Photos from the image-classification dataset "cleaned_data" in the GitHub repository ChamHerman/mango-ripeness-grading. Its 3 classes are: fully ripe, overripe, unripe.

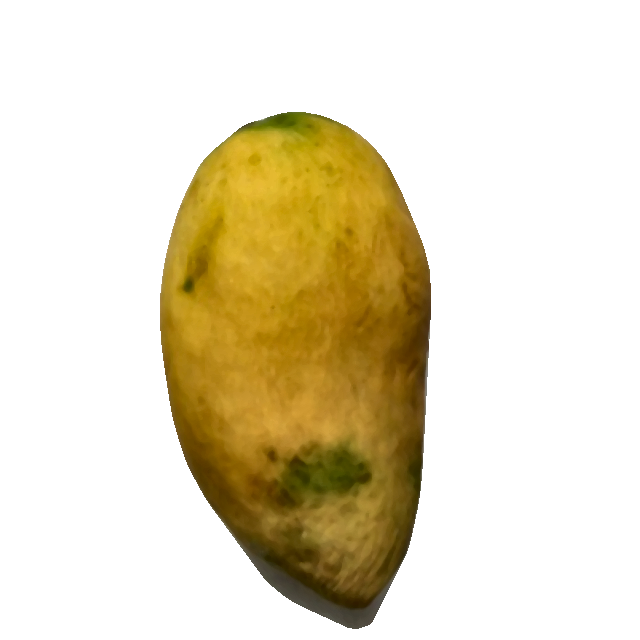
Label: fully ripe

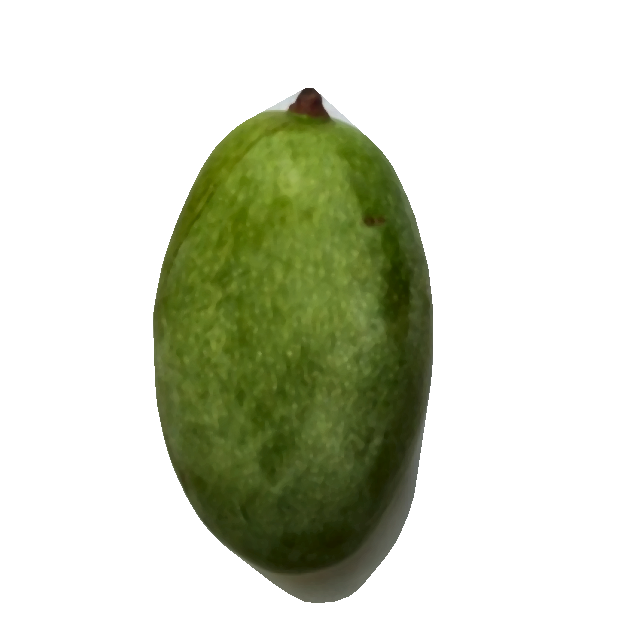
Label: unripe

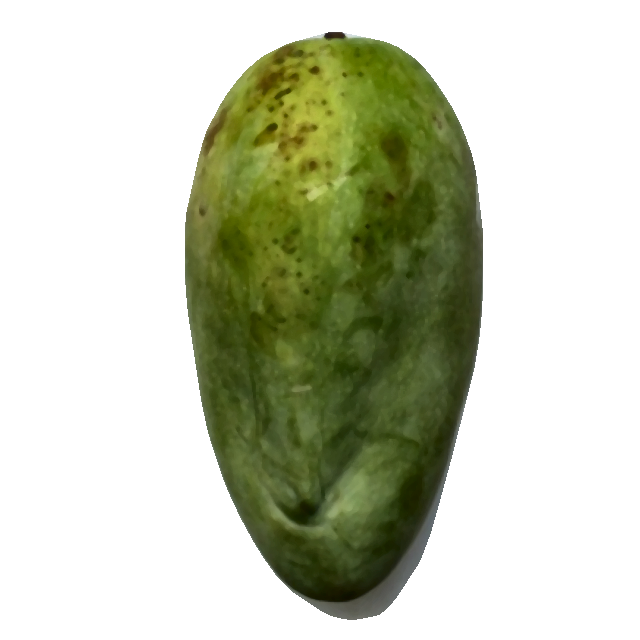
Label: unripe

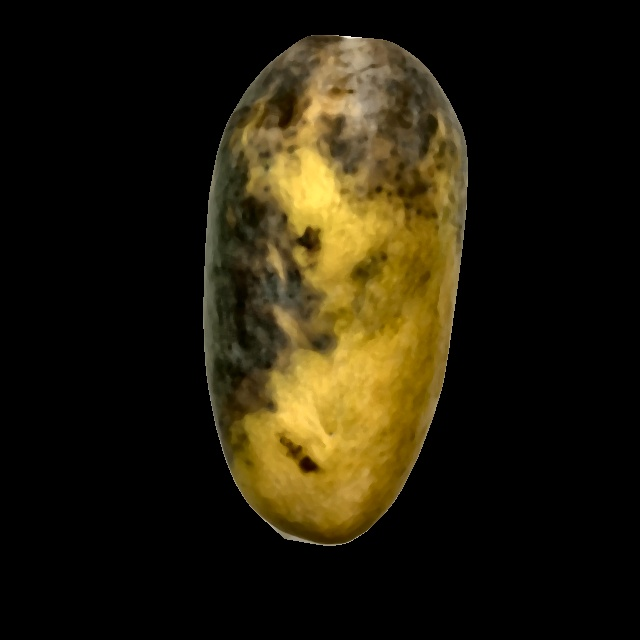
Label: overripe

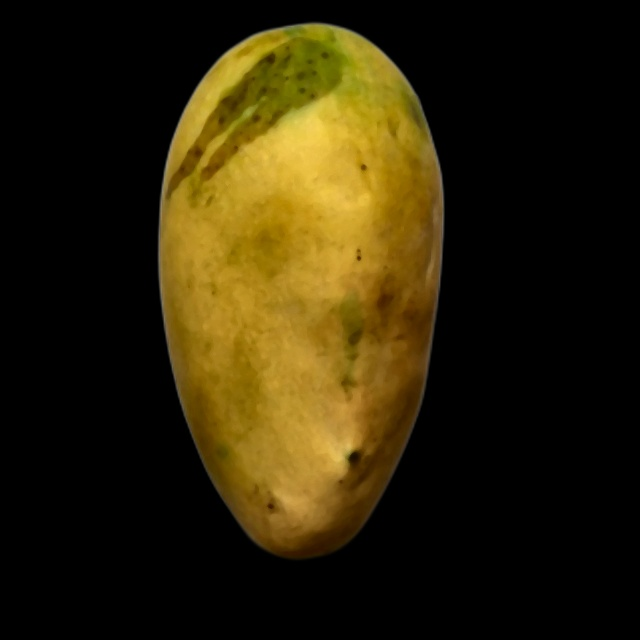
Label: fully ripe

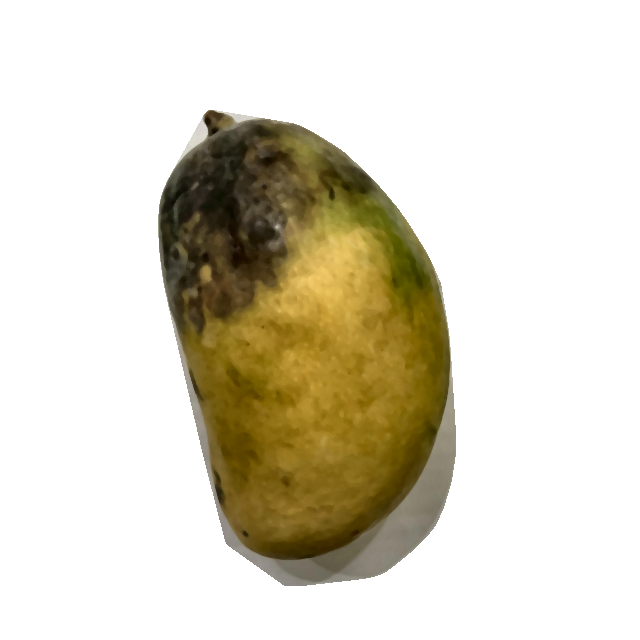
Label: overripe
